Image classification data set "nn_images" (iceberg-project/Seals on GitHub). Class labels (5): crabeater, emperor, pack ice, pack-ice, weddell.

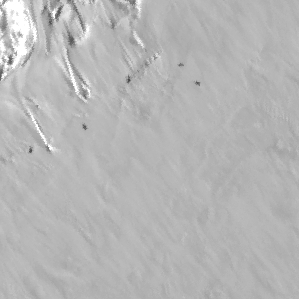
Label: weddell

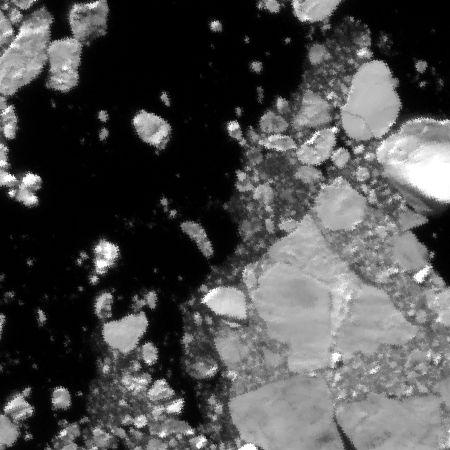
Label: pack ice

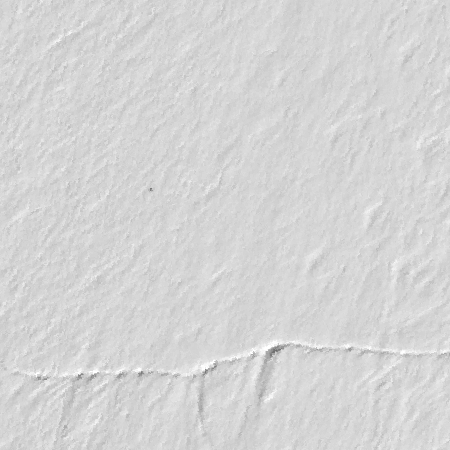
Label: emperor

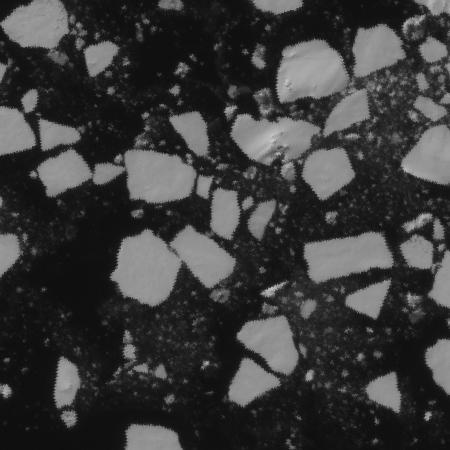
Label: pack-ice

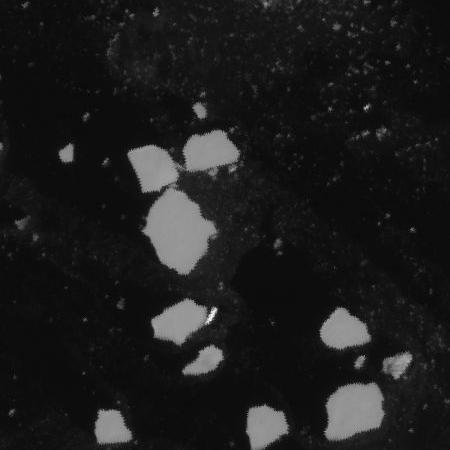
Label: pack-ice

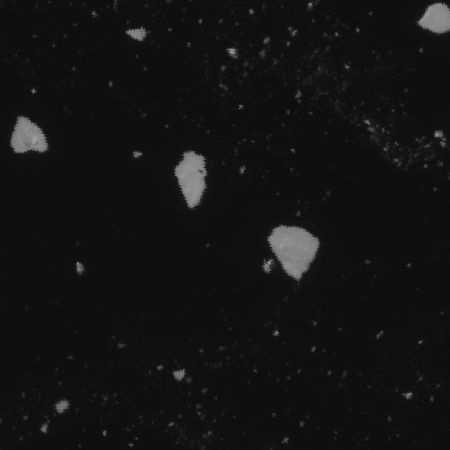
Label: crabeater
